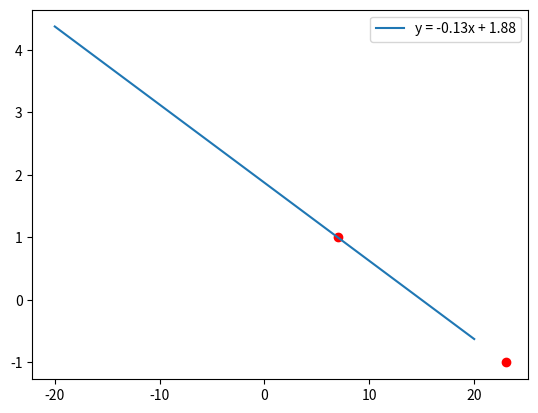

Write Python code to recreate this figure.
import numpy as np
import matplotlib.pyplot as plt



class REWARD_FUNC():
    def __init__(self, points):
        self.points = points
        self.make_reward_finction()

    def make_reward_finction(self):
        x = [p[0] for p in self.points]
        y = [p[1] for p in self.points]

        coefficients = np.polyfit(x, y, 1)
        self.a, self.b = coefficients

    def get_reward(self, x):
        return self.a * (x) + self.b

    def get_graph(self):
        x_points = [p[0] for p in self.points]
        y_points = [p[1] for p in self.points]

        x = np.linspace(-20, 20, 400)
        y = self.a * x + self.b

        plt.plot(x, y, label=f'y = {self.a:.2f}x + {self.b:.2f}')
        plt.scatter(x_points, y_points, color='red')
        plt.legend()
        plt.show()

if __name__ == "__main__":
    k = REWARD_FUNC([(23, -1) , (7,1)])
    k.get_graph()
    print(k.get_reward(0))